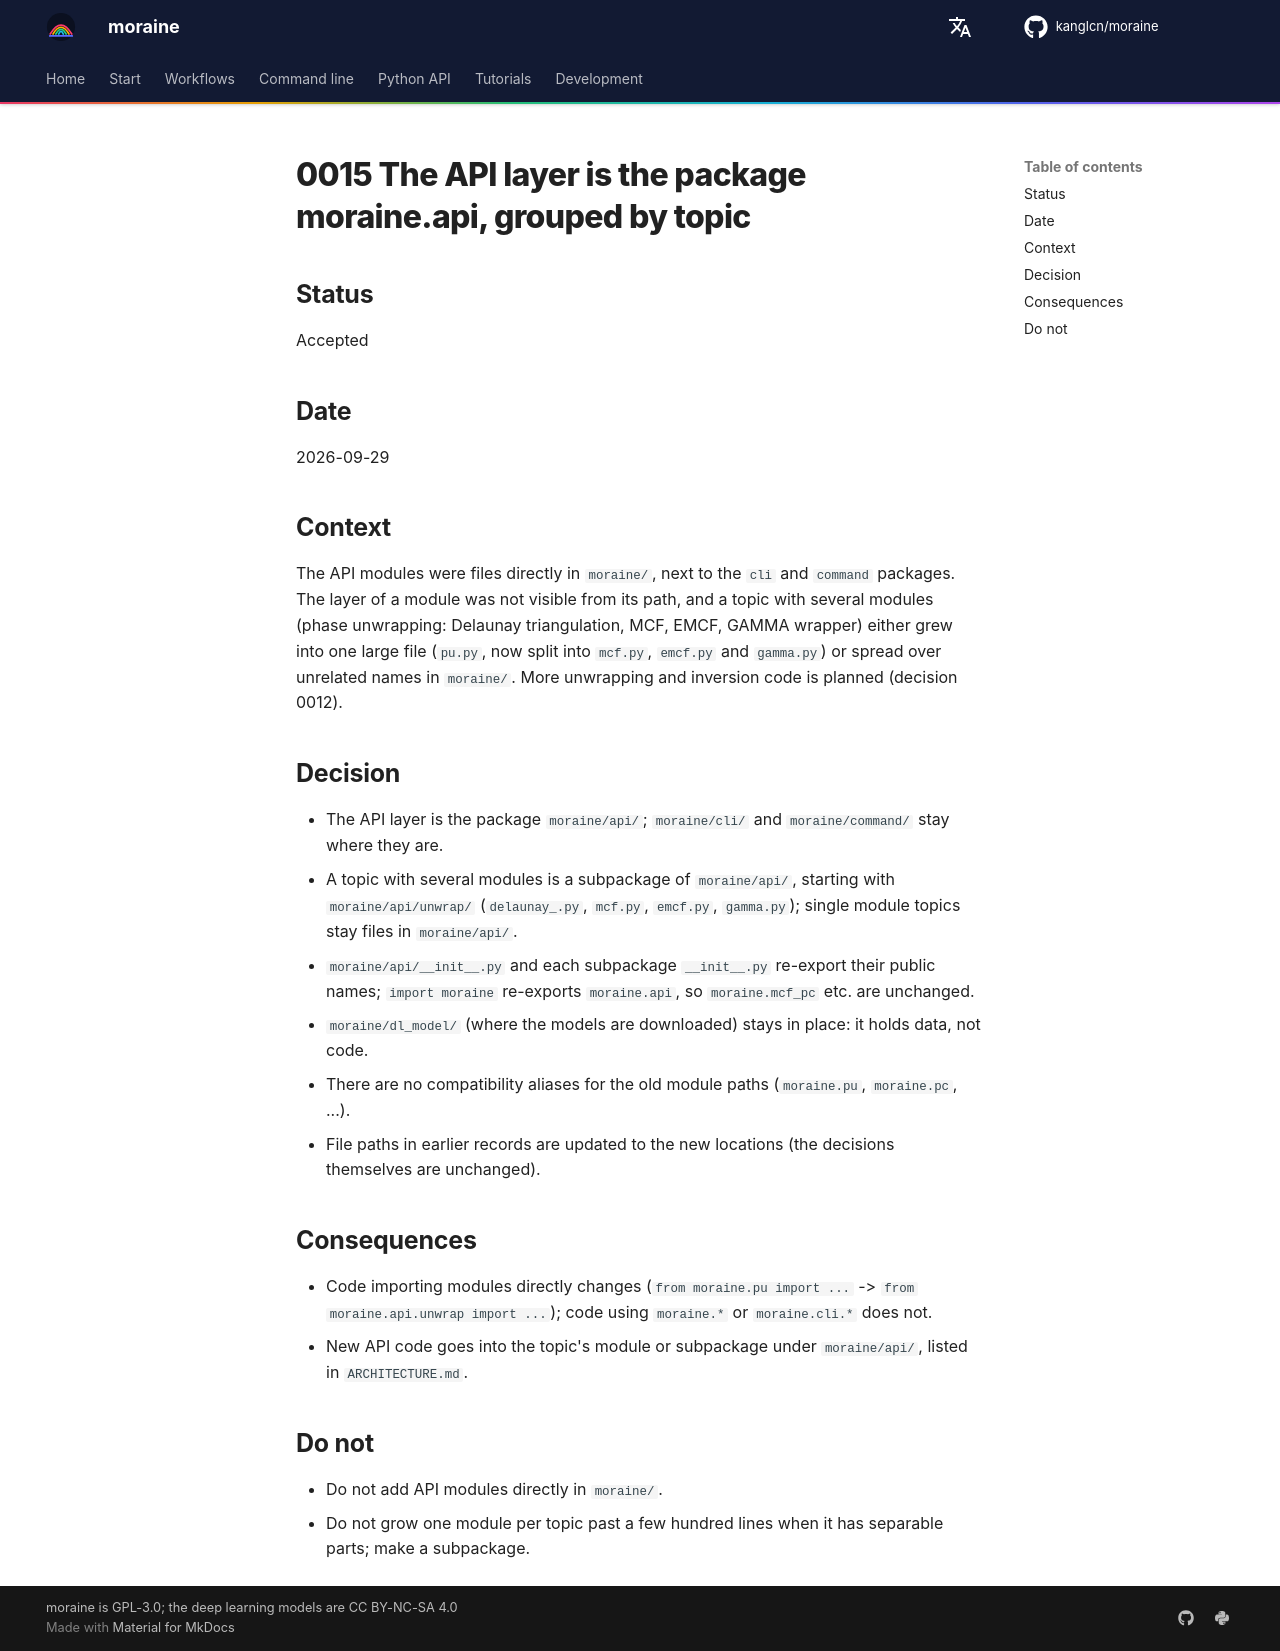

repository: kanglcn/moraine · page: decisions/0015-api-package/index.html · generator: mkdocs

# 0015 The API layer is the package moraine.api, grouped by topic

## Status

Accepted

## Date

2026-09-29

## Context

The API modules were files directly in `moraine/`, next to the `cli` and `command` packages. The layer of
a module was not visible from its path, and a topic with several modules (phase unwrapping: Delaunay
triangulation, MCF, EMCF, GAMMA wrapper) either grew into one large file (`pu.py`, now split into `mcf.py`, `emcf.py` and `gamma.py`) or spread over
unrelated names in `moraine/`. More unwrapping and inversion code is planned (decision 0012).

## Decision

- The API layer is the package `moraine/api/`; `moraine/cli/` and `moraine/command/` stay where they are.
- A topic with several modules is a subpackage of `moraine/api/`, starting with `moraine/api/unwrap/`
  (`delaunay_.py`, `mcf.py`, `emcf.py`, `gamma.py`); single module topics stay files in `moraine/api/`.
- `moraine/api/__init__.py` and each subpackage `__init__.py` re-export their public names; `import moraine`
  re-exports `moraine.api`, so `moraine.mcf_pc` etc. are unchanged.
- `moraine/dl_model/` (where the models are downloaded) stays in place: it holds data, not code.
- There are no compatibility aliases for the old module paths (`moraine.pu`, `moraine.pc`, ...).
- File paths in earlier records are updated to the new locations (the decisions themselves are unchanged).

## Consequences

- Code importing modules directly changes (`from moraine.pu import ...` -> `from moraine.api.unwrap import ...`);
  code using `moraine.*` or `moraine.cli.*` does not.
- New API code goes into the topic's module or subpackage under `moraine/api/`, listed in `ARCHITECTURE.md`.

## Do not

- Do not add API modules directly in `moraine/`.
- Do not grow one module per topic past a few hundred lines when it has separable parts; make a subpackage.
